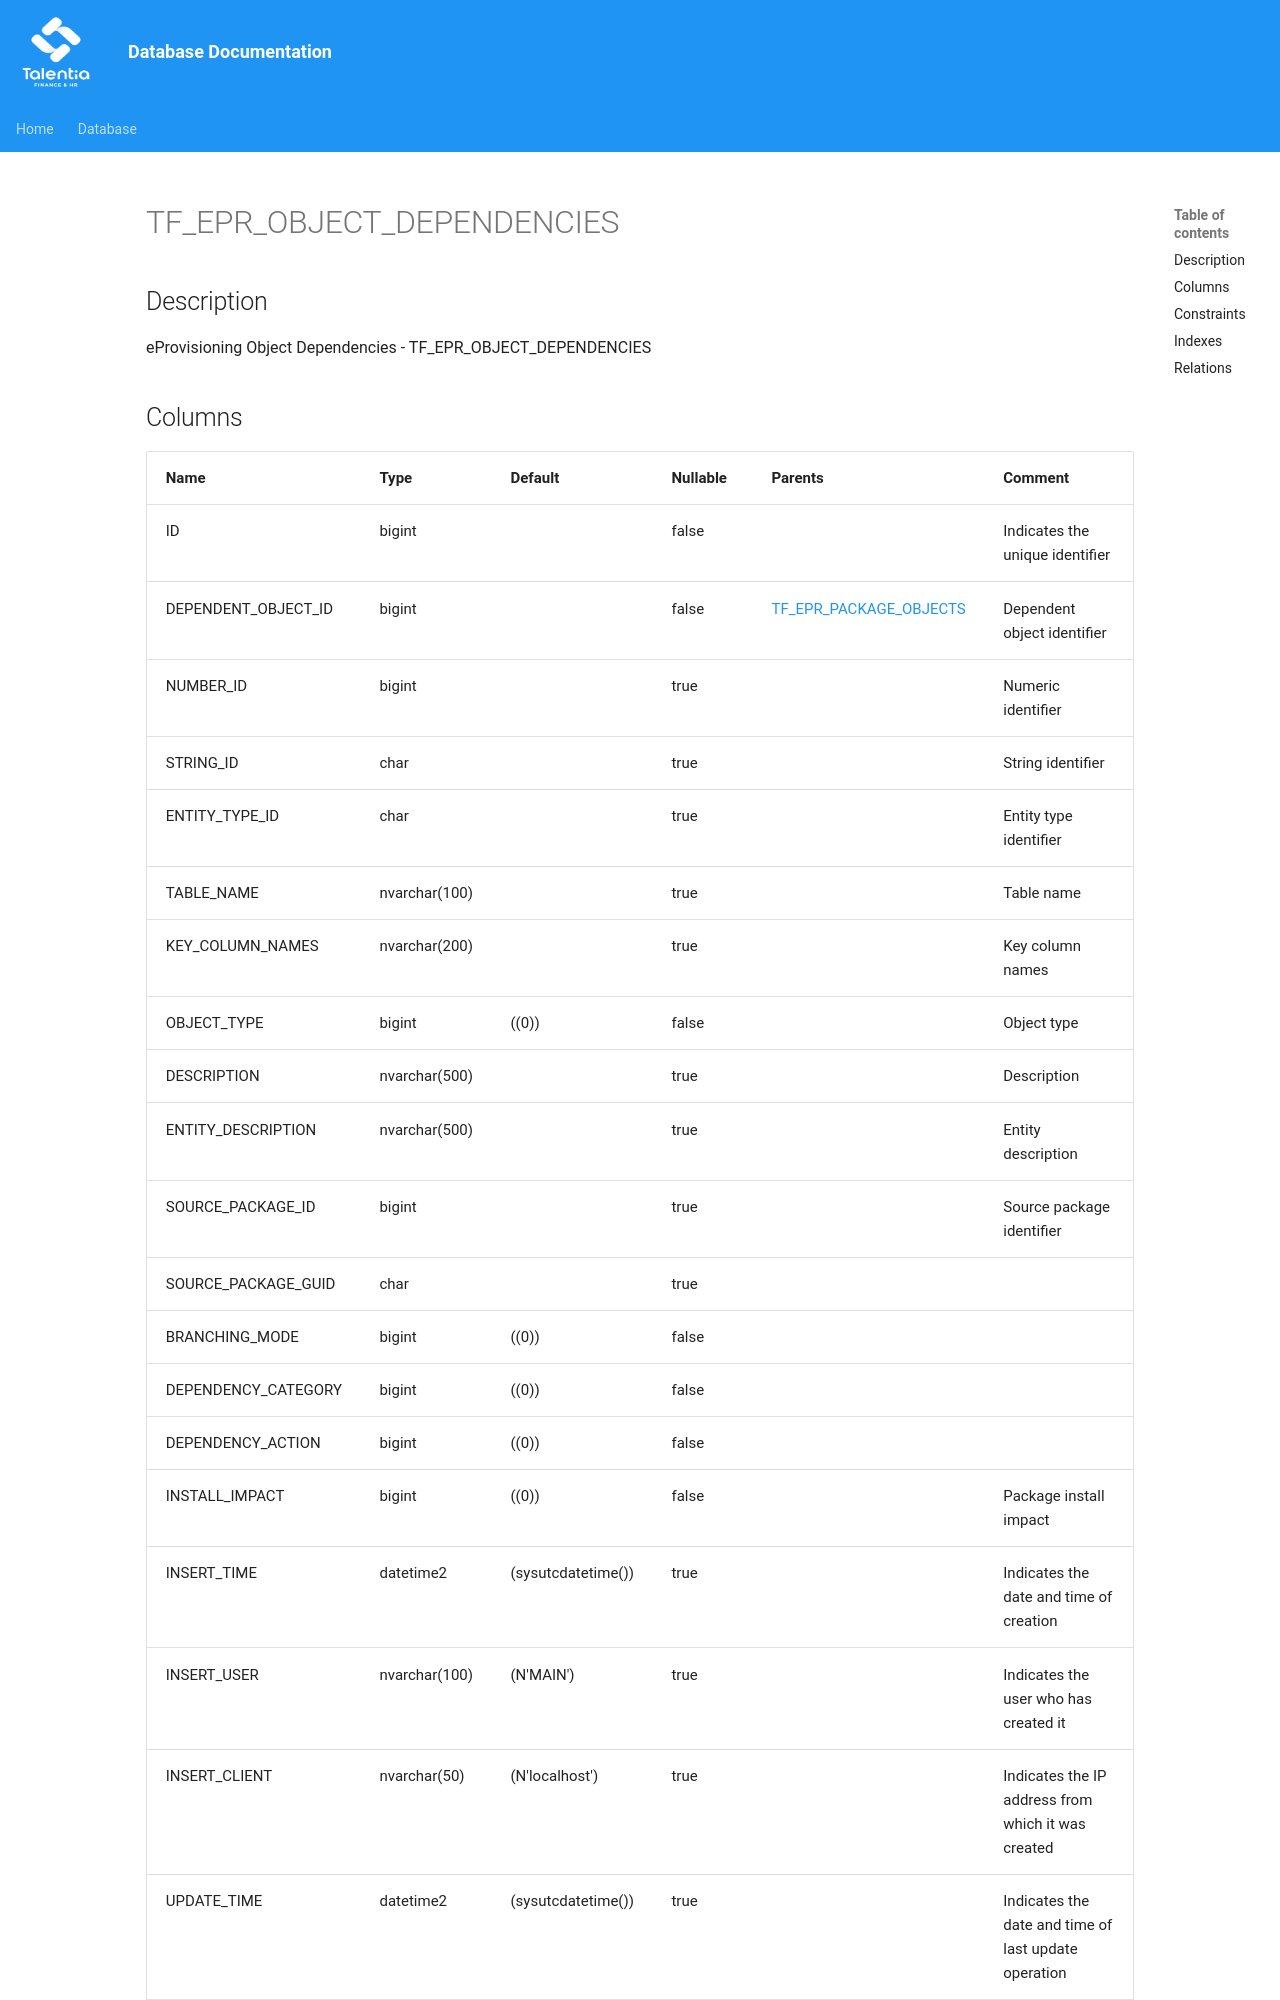

repository: giovanniporcelli/documentazione-db · page: schema/TF_EPR_OBJECT_DEPENDENCIES/index.html · generator: mkdocs

# TF_EPR_OBJECT_DEPENDENCIES

## Description

eProvisioning  Object Dependencies - TF_EPR_OBJECT_DEPENDENCIES  


## Columns

| Name | Type | Default | Nullable | Parents | Comment |
| ---- | ---- | ------- | -------- | ------- | ------- |
| ID | bigint |  | false |  | Indicates the unique identifier |
| DEPENDENT_OBJECT_ID | bigint |  | false | [TF_EPR_PACKAGE_OBJECTS](TF_EPR_PACKAGE_OBJECTS.md) | Dependent object identifier |
| NUMBER_ID | bigint |  | true |  | Numeric identifier |
| STRING_ID | char |  | true |  | String identifier |
| ENTITY_TYPE_ID | char |  | true |  | Entity type identifier |
| TABLE_NAME | nvarchar(100) |  | true |  | Table name |
| KEY_COLUMN_NAMES | nvarchar(200) |  | true |  | Key column names |
| OBJECT_TYPE | bigint | ((0)) | false |  | Object type |
| DESCRIPTION | nvarchar(500) |  | true |  | Description |
| ENTITY_DESCRIPTION | nvarchar(500) |  | true |  | Entity description |
| SOURCE_PACKAGE_ID | bigint |  | true |  | Source package identifier |
| SOURCE_PACKAGE_GUID | char |  | true |  |  |
| BRANCHING_MODE | bigint | ((0)) | false |  |  |
| DEPENDENCY_CATEGORY | bi
